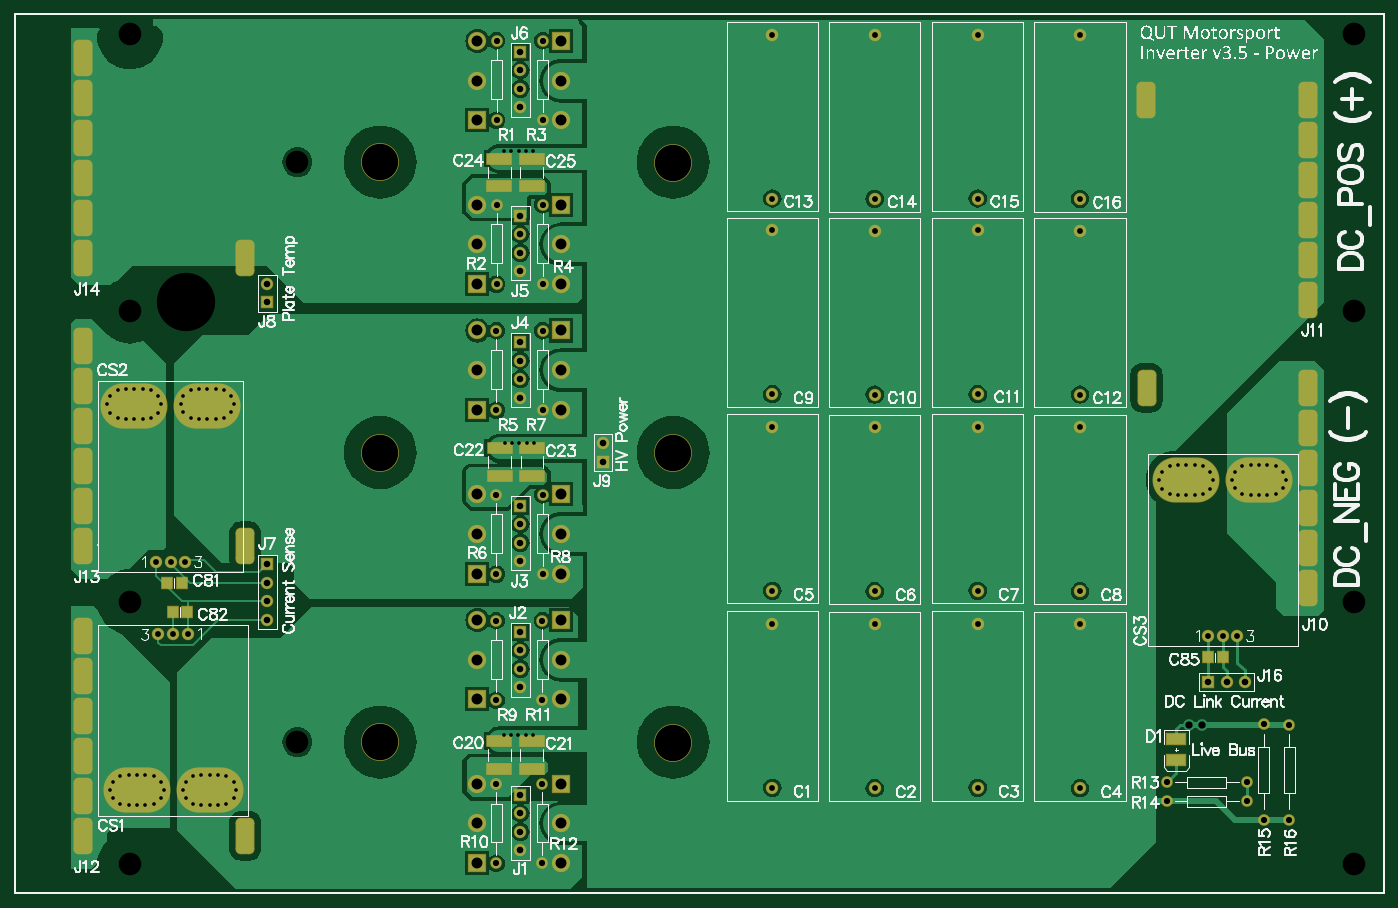
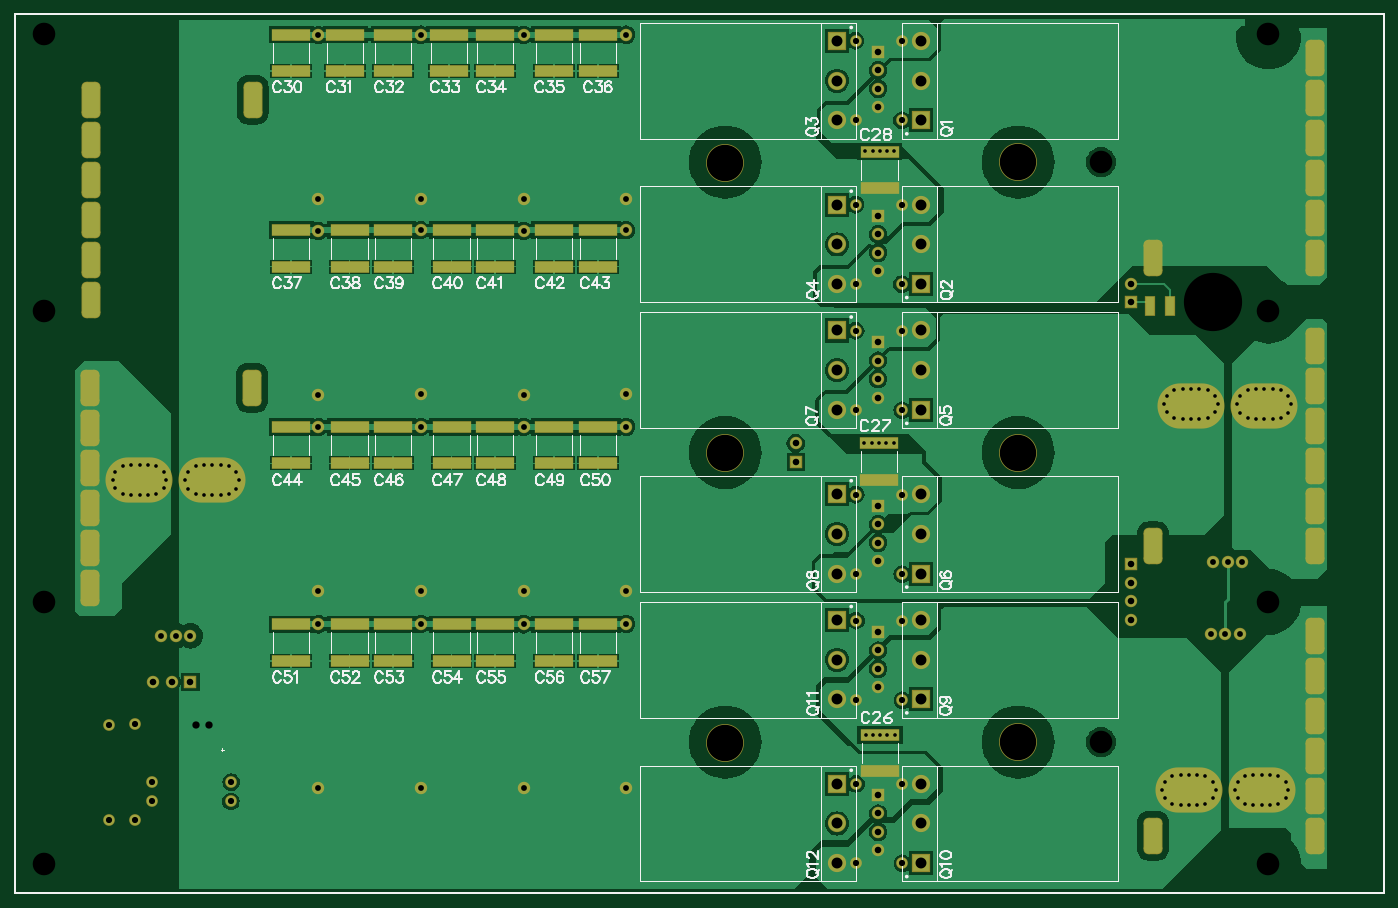
Circuit board: 11 layer files. Board 188.0 x 120.8 mm.
- drill: INVERTER_v35_BOTTOM_gerber-RoundHoles.TXT (3448 bytes)
- drill: INVERTER_v35_BOTTOM_gerber-SlotHoles.TXT (1645 bytes)
- bottom_copper: INVERTER_v35_BOTTOM_gerber.GBL (59289 bytes)
- bottom_silk: INVERTER_v35_BOTTOM_gerber.GBO (37073 bytes)
- paste: INVERTER_v35_BOTTOM_gerber.GBP (1675 bytes)
- bottom_mask: INVERTER_v35_BOTTOM_gerber.GBS (6310 bytes)
- outline: INVERTER_v35_BOTTOM_gerber.GM1 (407 bytes)
- top_copper: INVERTER_v35_BOTTOM_gerber.GTL (50515 bytes)
- top_silk: INVERTER_v35_BOTTOM_gerber.GTO (171905 bytes)
- paste: INVERTER_v35_BOTTOM_gerber.GTP (768 bytes)
- top_mask: INVERTER_v35_BOTTOM_gerber.GTS (5398 bytes)

=== drill: INVERTER_v35_BOTTOM_gerber-RoundHoles.TXT ===
M48
;Layer_Color=9474304
;FILE_FORMAT=4:4
METRIC,TZ
;TYPE=PLATED
T1F00S00C0.5000
T2F00S00C0.8000
T3F00S00C0.8500
T4F00S00C0.9000
T5F00S00C1.0000
T6F00S00C1.5000
T8F00S00C3.1000
T9F00S00C8.0000
;TYPE=NON_PLATED
T10F00S00C5.0000
%
T01
X671600Y218100
X681600
X691600
X701600
X711600
X300690Y153610
X304500Y142180
X300690Y130750
X290530Y123130
X279100Y121860
X267670
X256240
X244810Y123130
X234650Y130750
X230840Y142180
X234650Y153610
X244810Y161230
X256240Y162500
X267670
X279100
X290530Y161230
X200860Y153310
X204670Y141880
X200860Y130450
X190700Y122830
X179270Y121560
Y162200
X190700Y160930
X167840Y162200
X156410
X144980Y160930
X134820Y153310
X131010Y141880
X134820Y130450
X144980Y122830
X156410Y121560
X167840
X164240Y651260
X152810
X141380Y652530
X131220Y660150
X127410Y671580
X131220Y683010
X175670Y651260
X187100Y652530
X197260Y660150
X201070Y671580
X197260Y683010
X231650Y683110
X227840Y671680
X231650Y660250
X241810Y652630
X253240Y651360
X264670
X276100
X287530Y652630
X297690Y660250
X301500Y671680
X297690Y683110
X673100Y618200
X683100
X693100
X703100
X713100
X1575510Y578650
X1571700Y567220
X1575510Y555790
X1585670Y548170
X1597100Y546900
X1608530
X1619960
X1631390Y548170
X1641550Y555790
X1645360Y567220
X1641550Y578650
X1631390Y586270
X1619960Y587540
X1608530
X1597100
X1585670Y586270
X1675340Y578950
X1671530Y567520
X1675340Y556090
X1685500Y548470
X1696930Y547200
X1708360
X1719790
X1731220Y548470
X1741380Y556090
X1745190Y567520
X1741380Y578950
X1731220Y586570
X1719790Y587840
X1708360
X1696930
X1685500Y586570
X711900Y1018600
X701900
X691900
X681900
X671900
X287530Y690730
X276100Y692000
X264670
X253240
X241810Y690730
X187100Y690630
X175670Y691900
X164240
X152810
X141380Y690630
T02
X1462750Y144410
X1322250Y145010
X1180850Y144410
X1040350Y145010
X237720Y355650
X217715
X197550
X194080Y454550
X214085
X234250
X1040350Y415510
Y370010
X1180850Y369410
Y414910
X1322250Y415510
Y370010
Y640510
Y685410
X1180850Y684810
Y639910
X1040350Y640510
Y685410
X1462750Y684810
Y639910
Y414910
Y369410
X1638480Y353750
X1658485
X1678650
X1462750Y909810
Y953410
X1322250Y954010
Y910410
X1180850Y909810
Y953410
X1040350Y954010
Y910410
Y1179010
X1180850Y1178410
X1322250Y1179010
X1462750Y1178410
T03
X1582800Y126300
X1582600Y152800
X1691600
X1691800Y126300
X1714900Y101400
X1750200Y100900
Y231300
X1714800Y232000
X724600Y265200
X661000
Y150300
X724600
Y41300
X661000
Y374200
X724600
X725000Y438400
X661400
Y547400
X725000
Y663400
X661400
Y772400
X725000
X725300Y836500
X661700
Y945500
X725300
Y1061600
X661700
Y1170600
X725300
T04
X1638500Y290400
X1663900
X1689300
X694400Y282700
Y135100
Y109700
Y84300
Y58900
X347100Y375400
Y400800
Y426200
Y451600
X694400Y456100
Y481500
Y506900
Y532300
Y680800
X807500Y617900
Y592500
X694400Y358900
Y333500
Y308100
Y706200
Y731600
Y757000
Y854300
Y879700
Y905100
Y930500
Y1079200
X347100Y836800
Y811400
X694400Y1104600
Y1130000
Y1155400
T05
X1612600Y231300
X1630500Y231600
T06
X635460Y41530
Y96030
Y150530
X750710Y150540
Y96040
Y41540
Y266330
X635460
Y320830
Y375330
Y439040
Y493540
Y548040
X750710Y548050
Y493550
Y439050
Y375330
Y320830
Y663840
X635460
Y718340
Y772840
Y836550
Y891050
Y945550
X750710Y945560
Y891060
Y836560
Y772840
Y718340
Y1061350
X635460
Y1115850
Y1170350
X750710
Y1115850
T08
X1839100Y40000
X388300Y207800
X158400Y40000
Y400000
X1839100
Y800000
X388300Y1004090
X158400Y800000
Y1180000
X1839100
T09
X235100Y811900
T10
X904220Y206530
X501950Y207800
Y605310
X904220Y604040
Y1002820
X501950Y1004090
M30

=== drill: INVERTER_v35_BOTTOM_gerber-SlotHoles.TXT ===
M48
;Layer_Color=9474304
;FILE_FORMAT=4:4
METRIC,TZ
;TYPE=PLATED
T7F00S00C2.0000
;TYPE=NON_PLATED
%
G90
G05
T07
G00X316725Y89000
M15
G01Y69000
M16
G00X287880Y141650
M15
G01X247880
M16
G00X187550Y141650
M15
G01X147550
M16
G00X94475Y144000
M15
G01Y124000
M16
G00X94475Y199000
M15
G01Y179000
M16
G00X94475Y254000
M15
G01Y234000
M16
G00X94475Y89000
M15
G01Y69000
M16
G00X94475Y309000
M15
G01Y289000
M16
G00X94475Y364000
M15
G01Y344000
M16
G00X94475Y486700
M15
G01Y466700
M16
G00X94475Y541700
M15
G01Y521700
M16
G00X94475Y596700
M15
G01Y576700
M16
G00X94475Y651700
M15
G01Y631700
M16
G00X143920Y668550
M15
G01X183920
M16
G00X244250Y668550
M15
G01X284250
M16
G00X316725Y486700
M15
G01Y466700
M16
G00X1588320Y567750
M15
G01X1628320
M16
G00X1688650Y567750
M15
G01X1728650
M16
G00X1776325Y574100
M15
G01Y594100
M16
G00X1776325Y629100
M15
G01Y649100
M16
G00X1776325Y519100
M15
G01Y539100
M16
G00X1776325Y464100
M15
G01Y484100
M16
G00X1776325Y409100
M15
G01Y429100
M16
G00X1776325Y684100
M15
G01Y704100
M16
G00X1775325Y804600
M15
G01Y824600
M16
G00X1775325Y859600
M15
G01Y879600
M16
G00X1775325Y914600
M15
G01Y934600
M16
G00X1775325Y969600
M15
G01Y989600
M16
G00X1775325Y1024600
M15
G01Y1044600
M16
G00X1554075Y684100
M15
G01Y704100
M16
G00X316725Y882000
M15
G01Y862000
M16
G00X94475Y882000
M15
G01Y862000
M16
G00X94475Y937000
M15
G01Y917000
M16
G00X94475Y992000
M15
G01Y972000
M16
G00X94475Y1047000
M15
G01Y1027000
M16
G00X94475Y761700
M15
G01Y741700
M16
G00X94475Y706700
M15
G01Y686700
M16
G00X94475Y1102000
M15
G01Y1082000
M16
G00X94475Y1157000
M15
G01Y1137000
M16
G00X1553075Y1079600
M15
G01Y1099600
M16
G00X1775325Y1079600
M15
G01Y1099600
M16
M17
M30

=== bottom_copper: INVERTER_v35_BOTTOM_gerber.GBL (59289 bytes, source omitted) ===
=== bottom_silk: INVERTER_v35_BOTTOM_gerber.GBO (37073 bytes, source omitted) ===
=== paste: INVERTER_v35_BOTTOM_gerber.GBP ===
G04 Layer_Color=128*
%FSLAX44Y44*%
%MOMM*%
G71*
G01*
G75*
%ADD13C,0.2540*%
%ADD18C,0.1000*%
%ADD31R,5.2000X1.4000*%
%ADD32R,1.2000X2.5000*%
D13*
X0Y1207700D02*
X1879800D01*
Y0D02*
Y1207700D01*
X0Y0D02*
X1879800D01*
X0D02*
Y1207700D01*
D18*
X1592900Y197500D02*
X1596900D01*
X1594900Y195500D02*
Y199500D01*
D31*
X1078500Y319500D02*
D03*
Y369500D02*
D03*
X1139500Y319500D02*
D03*
Y369500D02*
D03*
X1220000Y319500D02*
D03*
Y369500D02*
D03*
X1280000Y319500D02*
D03*
Y369500D02*
D03*
X1360000Y319500D02*
D03*
Y369500D02*
D03*
X1420000Y319500D02*
D03*
Y369500D02*
D03*
X1500000Y319500D02*
D03*
Y369500D02*
D03*
X1078500Y590300D02*
D03*
Y640300D02*
D03*
X1139500Y590300D02*
D03*
Y640300D02*
D03*
X1220000Y590300D02*
D03*
Y640300D02*
D03*
X1280000Y590300D02*
D03*
Y640300D02*
D03*
X1360000Y590300D02*
D03*
Y640300D02*
D03*
X1500000Y590300D02*
D03*
Y640300D02*
D03*
X1078500Y860600D02*
D03*
Y910600D02*
D03*
X1139500Y860600D02*
D03*
Y910600D02*
D03*
X1220000Y860600D02*
D03*
Y910600D02*
D03*
X1280000Y860600D02*
D03*
Y910600D02*
D03*
X1360000Y860600D02*
D03*
Y910600D02*
D03*
X1420000Y860600D02*
D03*
Y910600D02*
D03*
X1500000Y860600D02*
D03*
Y910600D02*
D03*
X1078500Y1129000D02*
D03*
Y1179000D02*
D03*
X1139500Y1129000D02*
D03*
Y1179000D02*
D03*
X1220000Y1129000D02*
D03*
Y1179000D02*
D03*
X1283500Y1129000D02*
D03*
Y1179000D02*
D03*
X1360000Y1129000D02*
D03*
Y1179000D02*
D03*
X1426100Y1129000D02*
D03*
Y1179000D02*
D03*
X1500000Y1129000D02*
D03*
Y1179000D02*
D03*
X1420000Y590300D02*
D03*
Y640300D02*
D03*
X693300Y568200D02*
D03*
Y618200D02*
D03*
X691600Y167500D02*
D03*
Y217500D02*
D03*
X692300Y968400D02*
D03*
Y1018400D02*
D03*
D32*
X320900Y806700D02*
D03*
X293900D02*
D03*
M02*

=== bottom_mask: INVERTER_v35_BOTTOM_gerber.GBS (6310 bytes, source omitted) ===
=== outline: INVERTER_v35_BOTTOM_gerber.GM1 ===
G04 Layer_Color=16711935*
%FSLAX44Y44*%
%MOMM*%
G71*
G01*
G75*
%ADD13C,0.2540*%
%ADD18C,0.1000*%
D13*
X0Y1207700D02*
X1879800D01*
Y0D02*
Y1207700D01*
X0Y0D02*
X1879800D01*
X0D02*
Y1207700D01*
X1879800D01*
Y0D02*
Y1207700D01*
X0Y0D02*
X1879800D01*
X0D02*
Y1207700D01*
D18*
X1592900Y197500D02*
X1596900D01*
X1594900Y195500D02*
Y199500D01*
X1592900Y197500D02*
X1596900D01*
X1594900Y195500D02*
Y199500D01*
M02*

=== top_copper: INVERTER_v35_BOTTOM_gerber.GTL (50515 bytes, source omitted) ===
=== top_silk: INVERTER_v35_BOTTOM_gerber.GTO (171905 bytes, source omitted) ===
=== paste: INVERTER_v35_BOTTOM_gerber.GTP ===
G04 Layer_Color=8421504*
%FSLAX44Y44*%
%MOMM*%
G71*
G01*
G75*
%ADD10R,2.6000X1.5000*%
%ADD11R,1.4000X1.5000*%
%ADD12R,3.3000X1.4000*%
%ADD13C,0.2540*%
%ADD18C,0.1000*%
D10*
X1594900Y182500D02*
D03*
Y212500D02*
D03*
D11*
X1638500Y324100D02*
D03*
X1658500D02*
D03*
X229500Y426200D02*
D03*
X209500D02*
D03*
X237300Y386400D02*
D03*
X217300D02*
D03*
D12*
X709900Y209200D02*
D03*
Y171200D02*
D03*
X665600Y209200D02*
D03*
Y171200D02*
D03*
X665900Y611200D02*
D03*
Y573200D02*
D03*
X710200Y611200D02*
D03*
Y573200D02*
D03*
X665600Y1008700D02*
D03*
Y970700D02*
D03*
X709900Y1008700D02*
D03*
Y970700D02*
D03*
D13*
X0Y1207700D02*
X1879800D01*
Y0D02*
Y1207700D01*
X0Y0D02*
X1879800D01*
X0D02*
Y1207700D01*
D18*
X1592900Y197500D02*
X1596900D01*
X1594900Y195500D02*
Y199500D01*
M02*

=== top_mask: INVERTER_v35_BOTTOM_gerber.GTS ===
G04 Layer_Color=8388736*
%FSLAX44Y44*%
%MOMM*%
G71*
G01*
G75*
%ADD13C,0.2540*%
%ADD18C,0.1000*%
%ADD36R,2.8032X1.7032*%
%ADD37R,1.6032X1.7032*%
%ADD38R,3.5032X1.6032*%
%ADD39C,1.7272*%
%ADD40C,1.6032*%
%ADD41R,1.7032X1.7032*%
%ADD42C,1.7032*%
G04:AMPARAMS|DCode=43|XSize=5.0032mm|YSize=2.6032mm|CornerRadius=0.7016mm|HoleSize=0mm|Usage=FLASHONLY|Rotation=270.000|XOffset=0mm|YOffset=0mm|HoleType=Round|Shape=RoundedRectangle|*
%AMROUNDEDRECTD43*
21,1,5.0032,1.2000,0,0,270.0*
21,1,3.6000,2.6032,0,0,270.0*
1,1,1.4032,-0.6000,-1.8000*
1,1,1.4032,-0.6000,1.8000*
1,1,1.4032,0.6000,1.8000*
1,1,1.4032,0.6000,-1.8000*
%
%ADD43ROUNDEDRECTD43*%
%ADD44R,1.7032X1.7032*%
%ADD45O,9.2032X6.2032*%
%ADD46C,5.2032*%
%ADD47C,2.5032*%
%ADD48R,2.5032X2.5032*%
D13*
X0Y1207700D02*
X1879800D01*
Y0D02*
Y1207700D01*
X0Y0D02*
X1879800D01*
X0D02*
Y1207700D01*
D18*
X1592900Y197500D02*
X1596900D01*
X1594900Y195500D02*
Y199500D01*
D36*
X1594900Y182500D02*
D03*
Y212500D02*
D03*
D37*
X1638500Y324100D02*
D03*
X1658500D02*
D03*
X229500Y426200D02*
D03*
X209500D02*
D03*
X237300Y386400D02*
D03*
X217300D02*
D03*
D38*
X709900Y209200D02*
D03*
Y171200D02*
D03*
X665600Y209200D02*
D03*
Y171200D02*
D03*
X665900Y611200D02*
D03*
Y573200D02*
D03*
X710200Y611200D02*
D03*
Y573200D02*
D03*
X665600Y1008700D02*
D03*
Y970700D02*
D03*
X709900Y1008700D02*
D03*
Y970700D02*
D03*
D39*
X388300Y1004090D02*
D03*
X388300Y207800D02*
D03*
X1839100Y400000D02*
D03*
Y1180000D02*
D03*
X158400Y40000D02*
D03*
Y400000D02*
D03*
Y800000D02*
D03*
X1839100D02*
D03*
Y40000D02*
D03*
X158400Y1180000D02*
D03*
X235100Y811900D02*
D03*
D40*
X1750200Y100900D02*
D03*
Y231300D02*
D03*
X1714900Y101400D02*
D03*
X1714800Y232000D02*
D03*
X1582800Y126300D02*
D03*
X1691800D02*
D03*
X1582600Y152800D02*
D03*
X1691600D02*
D03*
X661000Y150300D02*
D03*
Y41300D02*
D03*
X724600Y150300D02*
D03*
Y41300D02*
D03*
Y374200D02*
D03*
Y265200D02*
D03*
X661000Y374200D02*
D03*
Y265200D02*
D03*
X725000Y547400D02*
D03*
Y438400D02*
D03*
X661400Y547400D02*
D03*
Y438400D02*
D03*
X725000Y772400D02*
D03*
Y663400D02*
D03*
X661400Y772400D02*
D03*
Y663400D02*
D03*
X725300Y945500D02*
D03*
Y836500D02*
D03*
X661700Y945500D02*
D03*
Y836500D02*
D03*
X725300Y1170600D02*
D03*
Y1061600D02*
D03*
X661700Y1170600D02*
D03*
Y1061600D02*
D03*
D41*
X1638500Y290400D02*
D03*
D42*
X1663900D02*
D03*
X1689300D02*
D03*
X347100Y836800D02*
D03*
X1678650Y353750D02*
D03*
X1658485D02*
D03*
X1638480D02*
D03*
X694400Y1130000D02*
D03*
Y1104600D02*
D03*
Y1079200D02*
D03*
Y905100D02*
D03*
Y879700D02*
D03*
Y854300D02*
D03*
Y731600D02*
D03*
Y706200D02*
D03*
Y680800D02*
D03*
Y506900D02*
D03*
Y481500D02*
D03*
Y456100D02*
D03*
Y333500D02*
D03*
Y308100D02*
D03*
Y282700D02*
D03*
Y109700D02*
D03*
Y84300D02*
D03*
Y58900D02*
D03*
X1322250Y370010D02*
D03*
Y145010D02*
D03*
X1462750Y369410D02*
D03*
Y144410D02*
D03*
X1180850Y369410D02*
D03*
Y144410D02*
D03*
X1040350Y370010D02*
D03*
Y145010D02*
D03*
X1322250Y640510D02*
D03*
Y415510D02*
D03*
X1462750Y639910D02*
D03*
Y414910D02*
D03*
X1180850Y639910D02*
D03*
Y414910D02*
D03*
X1040350Y640510D02*
D03*
Y415510D02*
D03*
X1322250Y910410D02*
D03*
Y685410D02*
D03*
X1462750Y909810D02*
D03*
Y684810D02*
D03*
X1180850Y909810D02*
D03*
Y684810D02*
D03*
X1040350Y910410D02*
D03*
Y685410D02*
D03*
X1322250Y1179010D02*
D03*
Y954010D02*
D03*
X1462750Y1178410D02*
D03*
Y953410D02*
D03*
X1180850Y1178410D02*
D03*
Y953410D02*
D03*
X1040350Y1179010D02*
D03*
Y954010D02*
D03*
X234250Y454550D02*
D03*
X214085D02*
D03*
X194080D02*
D03*
X197550Y355650D02*
D03*
X217715D02*
D03*
X237720D02*
D03*
X347100Y426200D02*
D03*
Y400800D02*
D03*
Y375400D02*
D03*
X807500Y617900D02*
D03*
D43*
X316725Y872000D02*
D03*
X94475Y872000D02*
D03*
Y927000D02*
D03*
Y1147000D02*
D03*
Y1092000D02*
D03*
Y1037000D02*
D03*
Y982000D02*
D03*
X316725Y476700D02*
D03*
X94475Y476700D02*
D03*
Y531700D02*
D03*
Y751700D02*
D03*
Y696700D02*
D03*
Y641700D02*
D03*
Y586700D02*
D03*
X316725Y79000D02*
D03*
X94475Y79000D02*
D03*
Y134000D02*
D03*
Y354000D02*
D03*
Y299000D02*
D03*
Y244000D02*
D03*
Y189000D02*
D03*
X1554075Y694100D02*
D03*
X1776325Y694100D02*
D03*
Y639100D02*
D03*
Y419100D02*
D03*
Y474100D02*
D03*
Y529100D02*
D03*
Y584100D02*
D03*
X1553075Y1089600D02*
D03*
X1775325Y1089600D02*
D03*
Y1034600D02*
D03*
Y814600D02*
D03*
Y869600D02*
D03*
Y924600D02*
D03*
Y979600D02*
D03*
D44*
X347100Y811400D02*
D03*
X694400Y1155400D02*
D03*
Y930500D02*
D03*
Y757000D02*
D03*
Y532300D02*
D03*
Y358900D02*
D03*
Y135100D02*
D03*
X347100Y451600D02*
D03*
X807500Y592500D02*
D03*
D45*
X1708650Y567750D02*
D03*
X1608320D02*
D03*
X264250Y668550D02*
D03*
X163920D02*
D03*
X167550Y141650D02*
D03*
X267880D02*
D03*
D46*
X904220Y1002820D02*
D03*
Y604040D02*
D03*
Y206530D02*
D03*
X501950Y1004090D02*
D03*
Y605310D02*
D03*
Y207800D02*
D03*
D47*
X635460Y1170350D02*
D03*
Y1115850D02*
D03*
X750710Y1061350D02*
D03*
Y1115850D02*
D03*
Y836560D02*
D03*
Y891060D02*
D03*
X635460Y375330D02*
D03*
Y320830D02*
D03*
Y150530D02*
D03*
Y96030D02*
D03*
X750710Y663840D02*
D03*
Y718340D02*
D03*
Y439050D02*
D03*
Y493550D02*
D03*
Y266330D02*
D03*
Y320830D02*
D03*
Y41540D02*
D03*
Y96040D02*
D03*
X635460Y945550D02*
D03*
Y891050D02*
D03*
Y772840D02*
D03*
Y718340D02*
D03*
Y548040D02*
D03*
Y493540D02*
D03*
D48*
Y1061350D02*
D03*
X750710Y1170350D02*
D03*
Y945560D02*
D03*
X635460Y266330D02*
D03*
Y41530D02*
D03*
X750710Y772840D02*
D03*
Y548050D02*
D03*
Y375330D02*
D03*
Y150540D02*
D03*
X635460Y836550D02*
D03*
Y663840D02*
D03*
Y439040D02*
D03*
M02*

